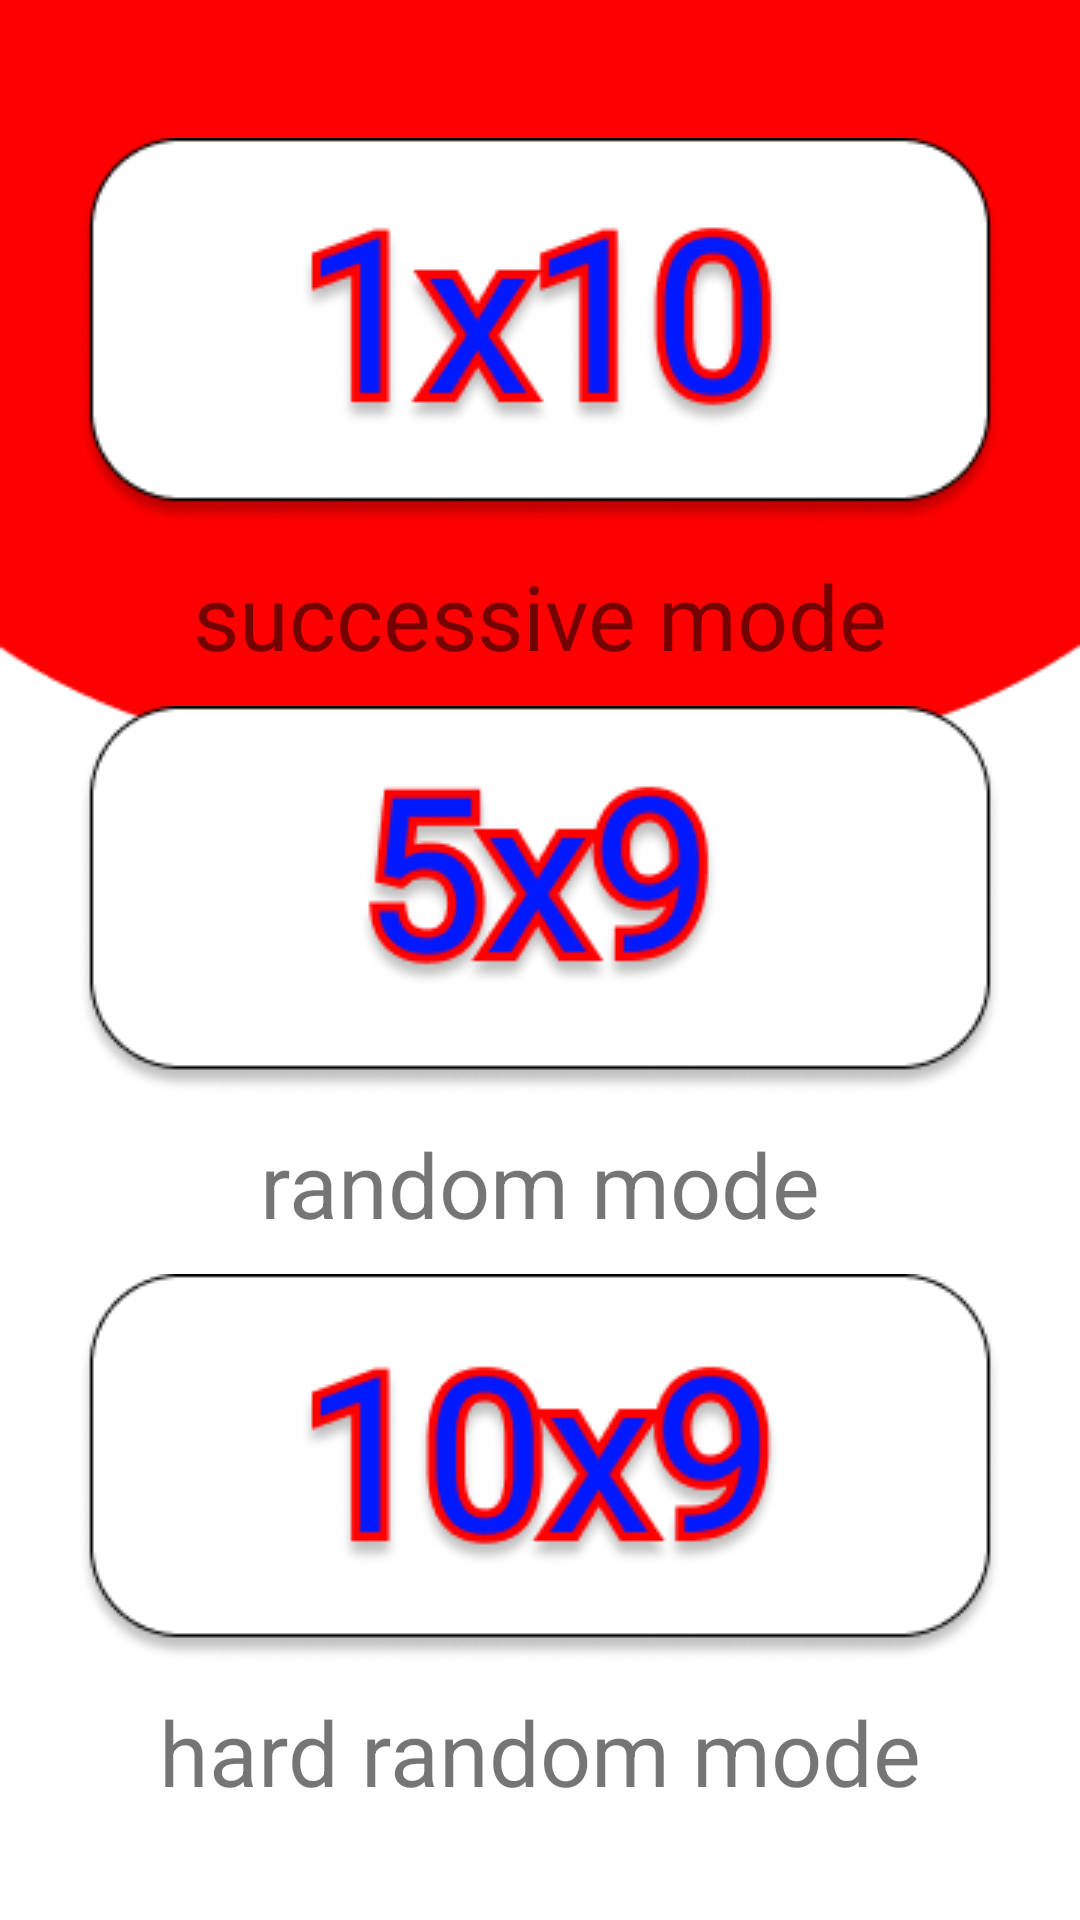

Write the Android layout XML for this screen, with the resource values it uses.
<!-- AndroidManifest.xml: application theme Theme.JuegoTablas -->
<!-- res/layout/activity_modo_de_juego.xml -->
<?xml version="1.0" encoding="utf-8"?>
<androidx.constraintlayout.widget.ConstraintLayout xmlns:android="http://schemas.android.com/apk/res/android"
    xmlns:app="http://schemas.android.com/apk/res-auto"
    xmlns:tools="http://schemas.android.com/tools"
    android:layout_width="match_parent"
    android:layout_height="match_parent"
    android:background="@drawable/fondoinicio"
    tools:context=".ModoDeJuego">

    <LinearLayout
        android:layout_width="wrap_content"
        android:layout_height="wrap_content"
        android:orientation="vertical"
        app:layout_constraintBottom_toBottomOf="parent"
        app:layout_constraintEnd_toEndOf="parent"
        app:layout_constraintStart_toStartOf="parent"
        app:layout_constraintTop_toTopOf="parent">

        <ImageButton
            android:id="@+id/imageButtonSucesivo"
            android:layout_width="wrap_content"
            android:layout_height="wrap_content"
            android:backgroundTint="#00FFFFFF"
            android:contentDescription="@string/decripcion"
            app:srcCompat="@drawable/modosucesivo" />

        <TextView
            android:id="@+id/textView5"
            android:layout_width="match_parent"
            android:layout_height="wrap_content"
            android:gravity="center_horizontal"
            android:text="@string/mode_juego"
            android:textSize="30sp" />

        <ImageButton
            android:id="@+id/imageButton2"
            android:layout_width="wrap_content"
            android:layout_height="wrap_content"
            android:backgroundTint="#00FFFFFF"
            app:srcCompat="@drawable/modoaleatorio"
            android:contentDescription="@string/decripcion"/>

        <TextView
            android:id="@+id/textView6"
            android:layout_width="match_parent"
            android:layout_height="wrap_content"
            android:gravity="center_horizontal"
            android:text="@string/mode_juego_dos"
            android:textSize="30sp" />

        <ImageButton
            android:id="@+id/imageButton3"
            android:layout_width="wrap_content"
            android:layout_height="wrap_content"
            android:backgroundTint="#00FFFFFF"
            android:contentDescription="@string/decripcion"
            app:srcCompat="@drawable/modoaleatoriodf" />

        <TextView
            android:id="@+id/textView7"
            android:layout_width="match_parent"
            android:layout_height="wrap_content"
            android:gravity="center_horizontal"
            android:text="@string/mode_juego_tres"
            android:textSize="30sp" />
    </LinearLayout>
</androidx.constraintlayout.widget.ConstraintLayout>
<!-- resources referenced by this layout -->
<resources>
  <!-- drawable fondoinicio: png bitmap (drawable-v24, 3032 bytes) -->
  <!-- drawable modoaleatorio: png bitmap (drawable-v24, 13416 bytes) -->
  <!-- drawable modoaleatoriodf: png bitmap (drawable-v24, 13901 bytes) -->
  <!-- drawable modosucesivo: png bitmap (drawable-v24, 12510 bytes) -->
  <string name="decripcion">descripcion view</string>
  <string name="mode_juego">successive mode</string>
  <string name="mode_juego_dos">random mode </string>
  <string name="mode_juego_tres">hard random mode </string>
  <style name="Theme.JuegoTablas" parent="Theme.MaterialComponents.DayNight.NoActionBar">
          
          <item name="colorPrimary">@color/purple_500</item>
          <item name="colorPrimaryVariant">@color/purple_700</item>
          <item name="colorOnPrimary">@color/white</item>
          
          <item name="colorSecondary">@color/teal_200</item>
          <item name="colorSecondaryVariant">@color/teal_700</item>
          <item name="colorOnSecondary">@color/black</item>
          
          <item name="android:statusBarColor" tools:targetApi="l">?attr/colorPrimaryVariant</item>
          
      </style>
  <color name="purple_500">#EE0000</color>
  <color name="purple_700">#EE0000</color>
  <color name="white">#FFFFFFFF</color>
  <color name="teal_200">#FF03DAC5</color>
  <color name="teal_700">#FF018786</color>
  <color name="black">#FF000000</color>
</resources>
